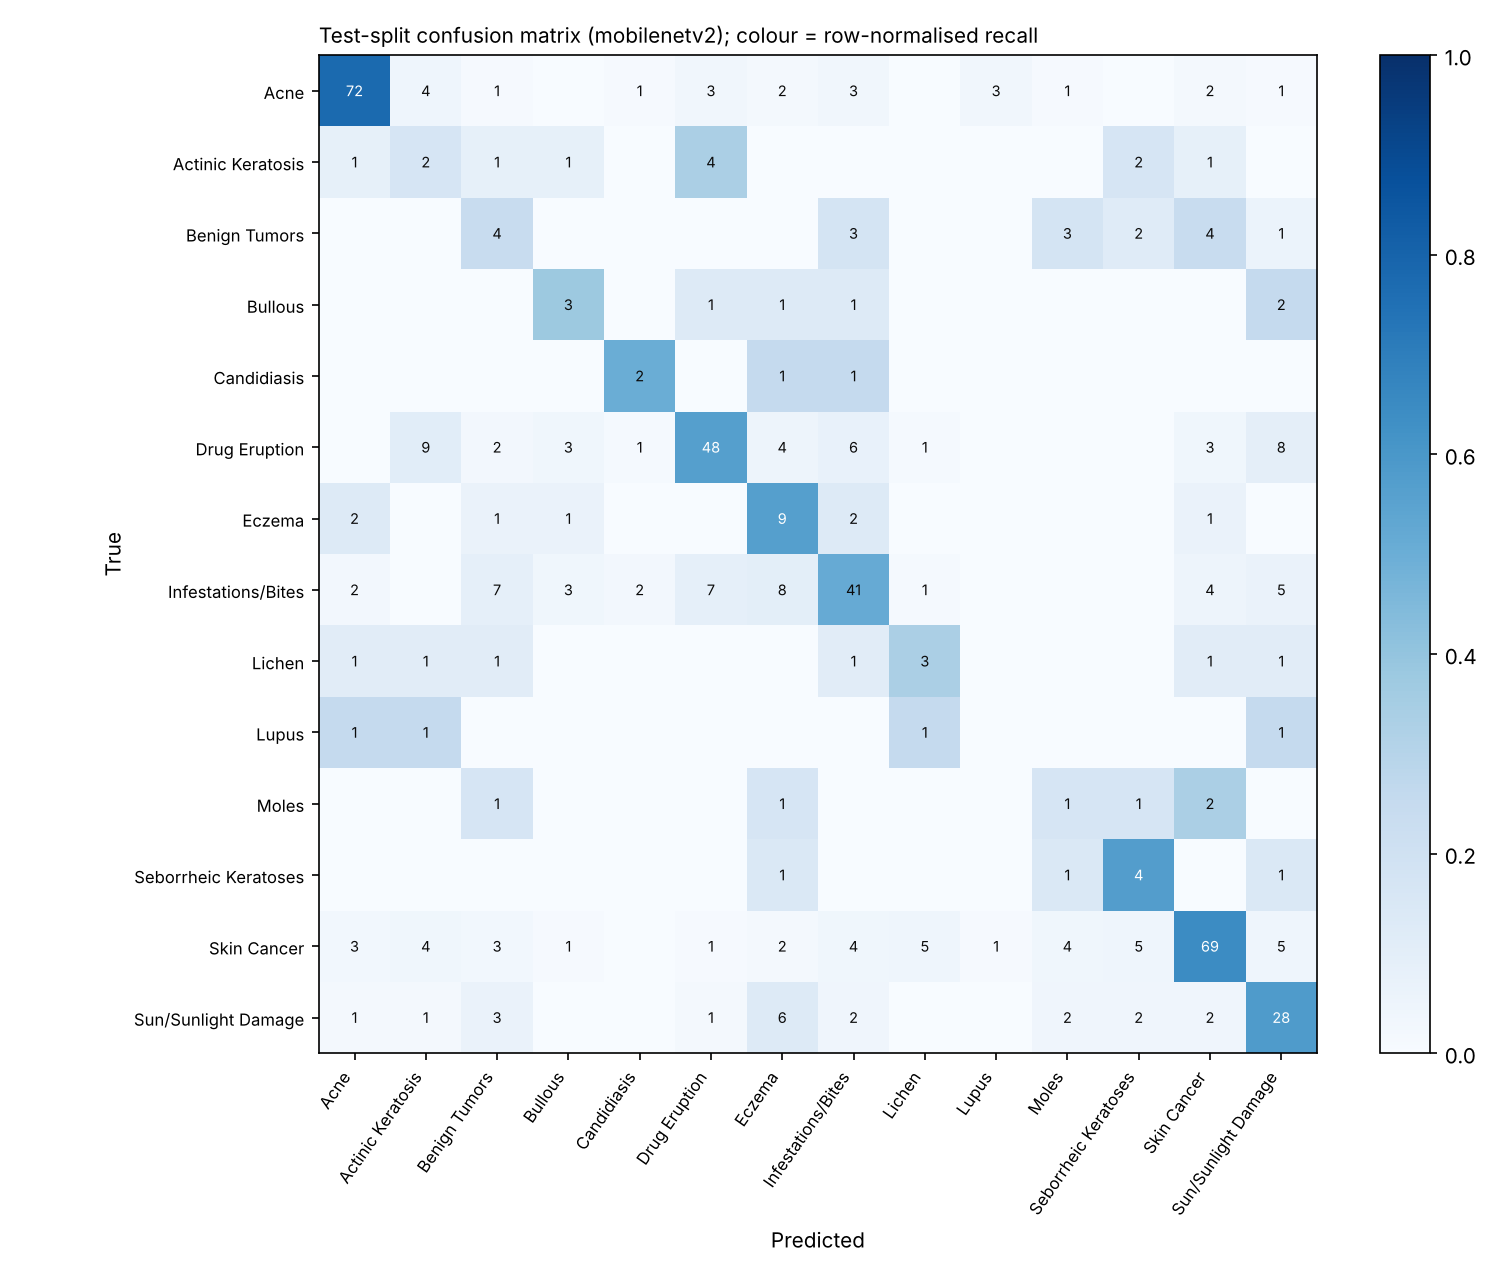

Values plotted in this chart, from the file beside it:
, Acne, Actinic Keratosis, Benign Tumors, Bullous, Candidiasis, Drug Eruption, Eczema, Infestations/Bites, Lichen, Lupus, Moles, Seborrheic Keratoses, Skin Cancer, Sun/Sunlight Damage
Acne, 72, 4, 1, 0, 1, 3, 2, 3, 0, 3, 1, 0, 2, 1
Actinic Keratosis, 1, 2, 1, 1, 0, 4, 0, 0, 0, 0, 0, 2, 1, 0
Benign Tumors, 0, 0, 4, 0, 0, 0, 0, 3, 0, 0, 3, 2, 4, 1
Bullous, 0, 0, 0, 3, 0, 1, 1, 1, 0, 0, 0, 0, 0, 2
Candidiasis, 0, 0, 0, 0, 2, 0, 1, 1, 0, 0, 0, 0, 0, 0
Drug Eruption, 0, 9, 2, 3, 1, 48, 4, 6, 1, 0, 0, 0, 3, 8
Eczema, 2, 0, 1, 1, 0, 0, 9, 2, 0, 0, 0, 0, 1, 0
Infestations/Bites, 2, 0, 7, 3, 2, 7, 8, 41, 1, 0, 0, 0, 4, 5
Lichen, 1, 1, 1, 0, 0, 0, 0, 1, 3, 0, 0, 0, 1, 1
Lupus, 1, 1, 0, 0, 0, 0, 0, 0, 1, 0, 0, 0, 0, 1
Moles, 0, 0, 1, 0, 0, 0, 1, 0, 0, 0, 1, 1, 2, 0
Seborrheic Keratoses, 0, 0, 0, 0, 0, 0, 1, 0, 0, 0, 1, 4, 0, 1
Skin Cancer, 3, 4, 3, 1, 0, 1, 2, 4, 5, 1, 4, 5, 69, 5
Sun/Sunlight Damage, 1, 1, 3, 0, 0, 1, 6, 2, 0, 0, 2, 2, 2, 28
